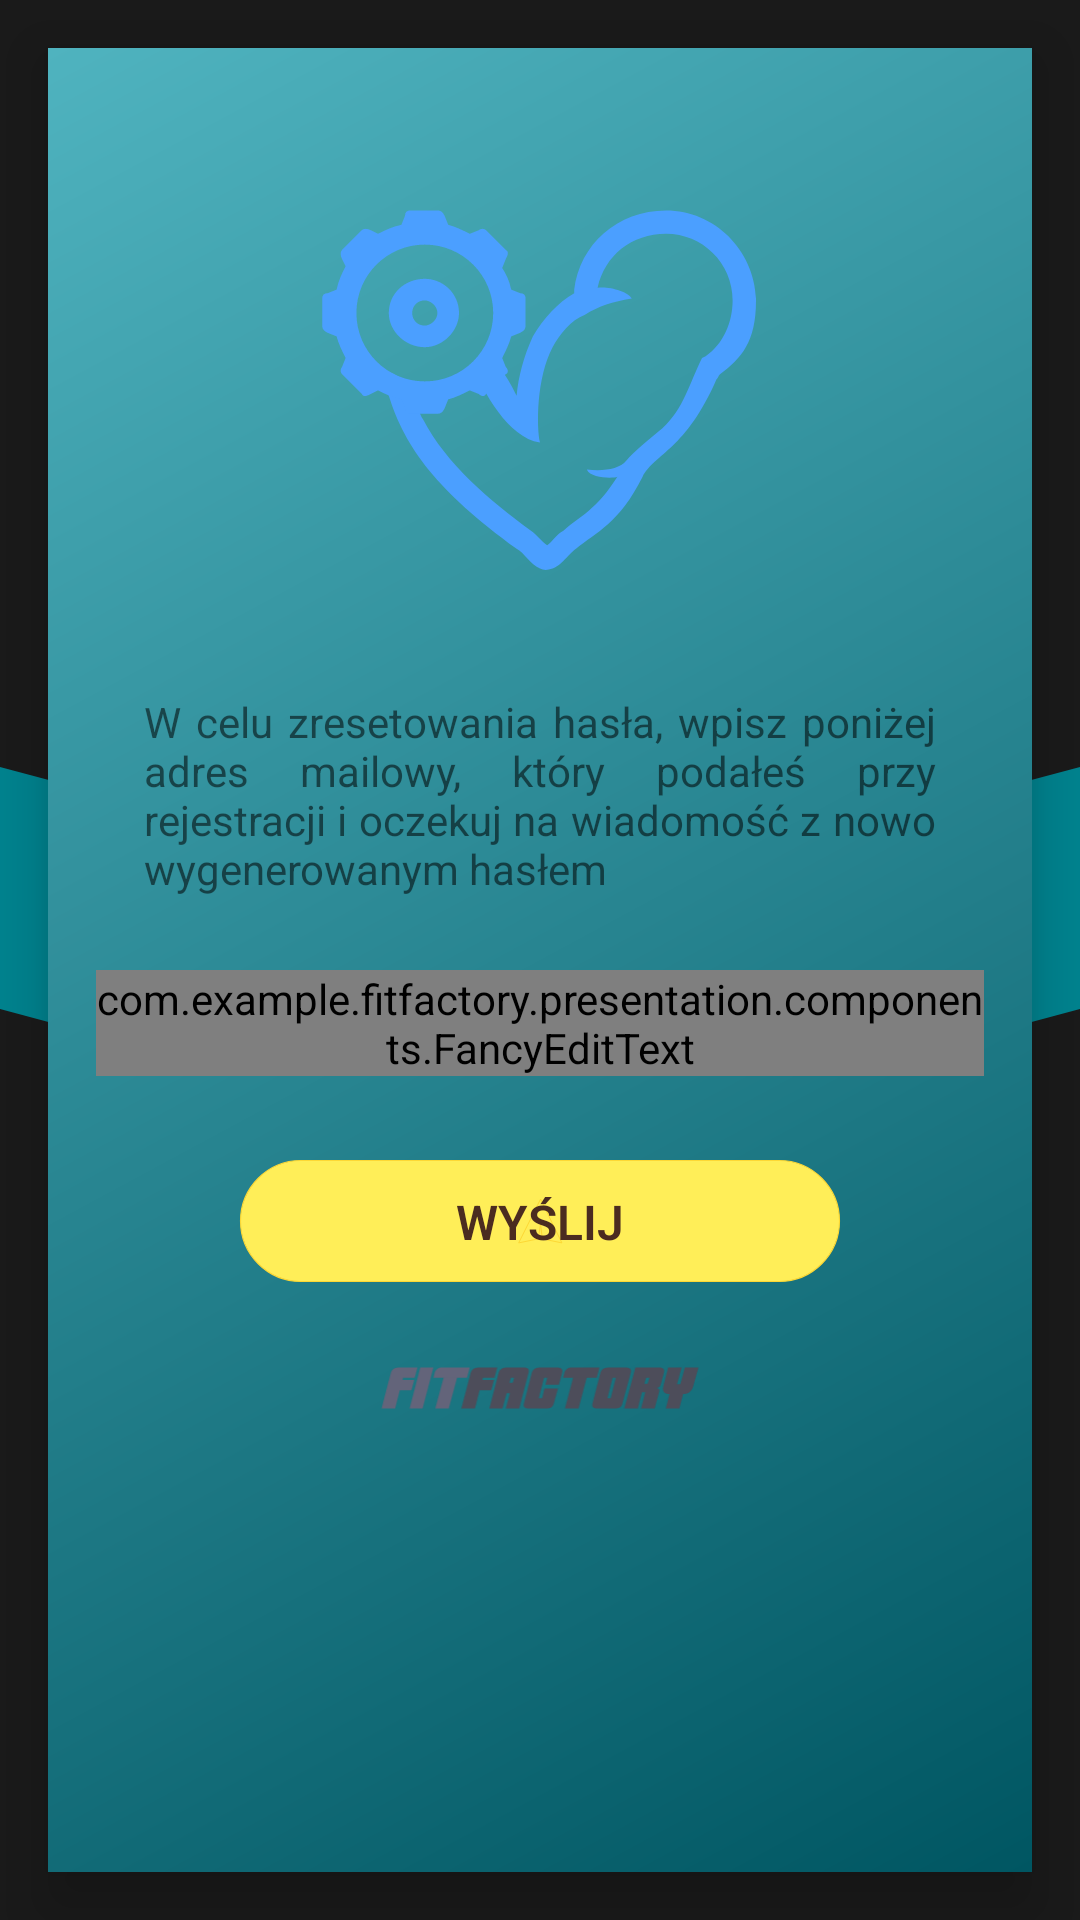

Produce the Android XML layout that renders to this screen, including the resource entries it uses.
<!-- AndroidManifest.xml: application theme AppTheme -->
<!-- res/layout/remember_password_fragment.xml -->
<?xml version="1.0" encoding="utf-8"?>
<androidx.constraintlayout.widget.ConstraintLayout
        xmlns:android="http://schemas.android.com/apk/res/android"
        xmlns:app="http://schemas.android.com/apk/res-auto" xmlns:tools="http://schemas.android.com/tools"
        android:layout_width="match_parent"
        android:layout_height="match_parent"
        tools:context=".presentation.fragments.rememberPasswordFragment.RememberPasswordFragment"
        android:background="@color/black90">

    <ImageView
            android:layout_width="match_parent"
            android:layout_height="wrap_content"
            android:src="@drawable/background_arrow"
            app:layout_constraintTop_toTopOf="parent"
            app:layout_constraintStart_toStartOf="parent"
            app:layout_constraintEnd_toEndOf="parent"
            app:layout_constraintBottom_toBottomOf="parent"
            android:id="@+id/imageView"/>

    <androidx.constraintlayout.widget.ConstraintLayout
            android:layout_margin="@dimen/screen_padding"
            android:padding="@dimen/screen_padding"
            android:layout_width="match_parent"
            android:layout_height="match_parent"
            android:background="@drawable/field"
            app:layout_constraintTop_toTopOf="parent"
            app:layout_constraintStart_toStartOf="parent"
            app:layout_constraintEnd_toEndOf="parent"
            app:layout_constraintBottom_toBottomOf="parent"
            android:elevation="@dimen/layout_elevation"
            android:clickable="true"
            android:focusableInTouchMode="true"
            android:focusable="true">

        <ImageView
                android:id="@+id/rememberPasswordFragment_logo"
                android:layout_width="wrap_content"
                android:layout_height="wrap_content"
                android:src="@drawable/logo_anim"
                app:layout_constraintTop_toTopOf="parent"
                app:layout_constraintStart_toStartOf="parent"
                app:layout_constraintEnd_toEndOf="parent"
                app:layout_constraintBottom_toTopOf="@+id/rememberPasswordFragment_info"
        />

        <TextView
                android:id="@+id/rememberPasswordFragment_info"
                android:paddingStart="16dp"
                android:paddingEnd="16dp"
                android:justificationMode="inter_word"
                android:layout_width="wrap_content"
                android:layout_height="wrap_content"
                style="@style/TextViewLabel"
                android:text="@string/insert_email"
                app:layout_constraintStart_toStartOf="parent"
                app:layout_constraintEnd_toEndOf="parent"
                app:layout_constraintTop_toBottomOf="@id/rememberPasswordFragment_logo"
                app:layout_constraintBottom_toTopOf="@id/rememberPasswordFragment_userEmail"/>


        <com.example.fitfactory.presentation.components.FancyEditText
                android:id="@+id/rememberPasswordFragment_userEmail"
                android:layout_width="match_parent"
                android:layout_height="wrap_content"
                android:fontFamily="sans-serif"
                android:hint="@string/email_address"
                android:inputType="textEmailAddress"
                android:textColor="@color/primaryLight"
                android:theme="@style/FancyEditText"
                app:layout_constraintBottom_toTopOf="@id/rememberPasswordFragment_rememberPassword"
                app:layout_constraintTop_toBottomOf="@+id/rememberPasswordFragment_info"
                app:layout_constraintStart_toStartOf="parent"
                app:layout_constraintEnd_toEndOf="parent"
                app:backgroundColor="@color/black90"
                app:color="@color/primaryLight"
                app:hintColor="@color/black70"
                app:iconColor="@color/primaryDark"
                app:iconLeft="@drawable/ic_user"
                app:outlineColor="@color/black70"/>

        <ImageView
                android:id="@+id/rememberPasswordFragment_rememberPassword"
                android:layout_width="0dp"
                android:layout_height="48dp"
                android:src="@drawable/load_send_button_anim"
                android:scaleType="centerInside"
                app:layout_constraintTop_toTopOf="@id/rememberPasswordFragment_label"
                app:layout_constraintStart_toStartOf="@+id/rememberPasswordFragment_label"
                app:layout_constraintEnd_toEndOf="@+id/rememberPasswordFragment_label"
                app:layout_constraintBottom_toBottomOf="@id/rememberPasswordFragment_label"/>

        <TextView
                android:id="@+id/rememberPasswordFragment_label"
                android:layout_width="wrap_content"
                android:layout_height="wrap_content"
                android:text="WYŚLIJ"
                style="@style/ButtonLabel"
                android:paddingEnd="78dp"
                android:paddingStart="78dp"
                app:layout_constraintBottom_toTopOf="@id/rememberPasswordFragment_logotype"
                app:layout_constraintTop_toBottomOf="@id/rememberPasswordFragment_userEmail"
                app:layout_constraintEnd_toEndOf="parent"
                app:layout_constraintStart_toStartOf="parent"/>


        <ImageView
                android:id="@+id/rememberPasswordFragment_logotype"
                android:layout_width="wrap_content"
                android:layout_height="14dp"
                android:src="@drawable/logotype"
                app:layout_constraintStart_toStartOf="parent"
                app:layout_constraintTop_toBottomOf="@id/rememberPasswordFragment_rememberPassword"
                app:layout_constraintBottom_toBottomOf="parent"
                app:layout_constraintEnd_toEndOf="parent"
                app:layout_constraintVertical_bias="0.15"/>

    </androidx.constraintlayout.widget.ConstraintLayout>


</androidx.constraintlayout.widget.ConstraintLayout>
<!-- resources referenced by this layout -->
<resources>
  <color name="black70">#4D4D4D</color>
  <color name="black90">#1A1A1A</color>
  <color name="primaryDark">#005662</color>
  <color name="primaryLight">#4fb3bf</color>
  <dimen name="layout_elevation">12dp</dimen>
  <dimen name="screen_padding">16dp</dimen>
  <!-- drawable background_arrow (drawable) -->
  <vector xmlns:android="http://schemas.android.com/apk/res/android"
      android:width="1080dp"
      android:height="387dp"
      android:viewportWidth="1080"
      android:viewportHeight="387">
    <path
        android:pathData="M0,242l0,-242l540,144l540,-144l0,242l-540,145z"
        android:fillColor="@color/primaryMedium"/>
  </vector>
  <!-- drawable field (drawable) -->
  <?xml version="1.0" encoding="utf-8"?>
  <layer-list xmlns:android="http://schemas.android.com/apk/res/android">
      <item>
          <shape android:shape="rectangle">
              <gradient
                  android:endColor="@color/primaryDark"
                  android:startColor="@color/primaryLight"
                  android:angle="315"/>
          </shape>
      </item>
      <item android:top="2dp">
          <shape android:shape="rectangle">
              <gradient
                  android:angle="135"
                  android:endColor="@color/primaryBgColor2"
                  android:startColor="@color/primaryBgColor3" />
          </shape>
      </item>
  
  </layer-list>
  <!-- drawable ic_user (drawable) -->
  <vector xmlns:android="http://schemas.android.com/apk/res/android"
      android:width="512dp"
      android:height="512dp"
      android:viewportWidth="512"
      android:viewportHeight="512">
    <path
        android:pathData="M256,0c87,0 157,70 157,157 0,87 -70,158 -157,158 -87,0 -157,-71 -157,-158 0,-87 70,-157 157,-157zM256,64c-52,0 -94,42 -94,93 0,52 42,94 94,94 52,0 94,-42 94,-94 0,-51 -42,-93 -94,-93z"
        android:fillColor="#000000"/>
    <path
        android:pathData="M256,270c141,0 255,93 256,209 0,0 0,0 0,1l0,0 0,0c0,18 -14,32 -32,32 -18,0 -32,-14 -32,-32 0,-12 -2,-25 -6,-36 -26,-74 -113,-110 -186,-110 -73,0 -160,36 -186,110 -4,11 -6,24 -6,36l0,0c0,18 -14,32 -32,32 -18,0 -32,-14 -32,-32 0,0 0,-1 0,-1 1,-116 115,-209 256,-209zM0,481l0,0 0,0 0,0z"
        android:fillColor="#000000"/>
  </vector>
  <string name="email_address">Adres email</string>
  <string name="insert_email">W celu zresetowania hasła, wpisz poniżej adres mailowy, który podałeś przy rejestracji i oczekuj na wiadomość z nowo wygenerowanym hasłem</string>
  <style name="ButtonLabel">
          <item name="android:textColor">@color/secondaryVeryDark</item>
          <item name="android:fontFamily">sans-serif-light</item>
          <item name="android:textStyle">bold</item>
          <item name="android:textSize">16sp</item>
      </style>
  <style name="FancyEditText" parent="Widget.AppCompat.EditText">
          <item name="android:colorControlActivated">@color/primaryMedium</item>
          <item name="android:background">@android:color/transparent</item>
          <item name="android:textCursorDrawable">@null</item>
          <item name="android:importantForAutofill" tools:targetApi="o">no</item>
      </style>
  <color name="primaryMedium">#00838f</color>
  <color name="secondaryVeryDark">#4b2c20</color>
  <color name="secondaryMedium">#FDD835</color>
  <dimen name="corner_radius">8dp</dimen>
  <color name="black85">#272727</color>
  <color name="silverMedium">#eeeeee</color>
</resources>
